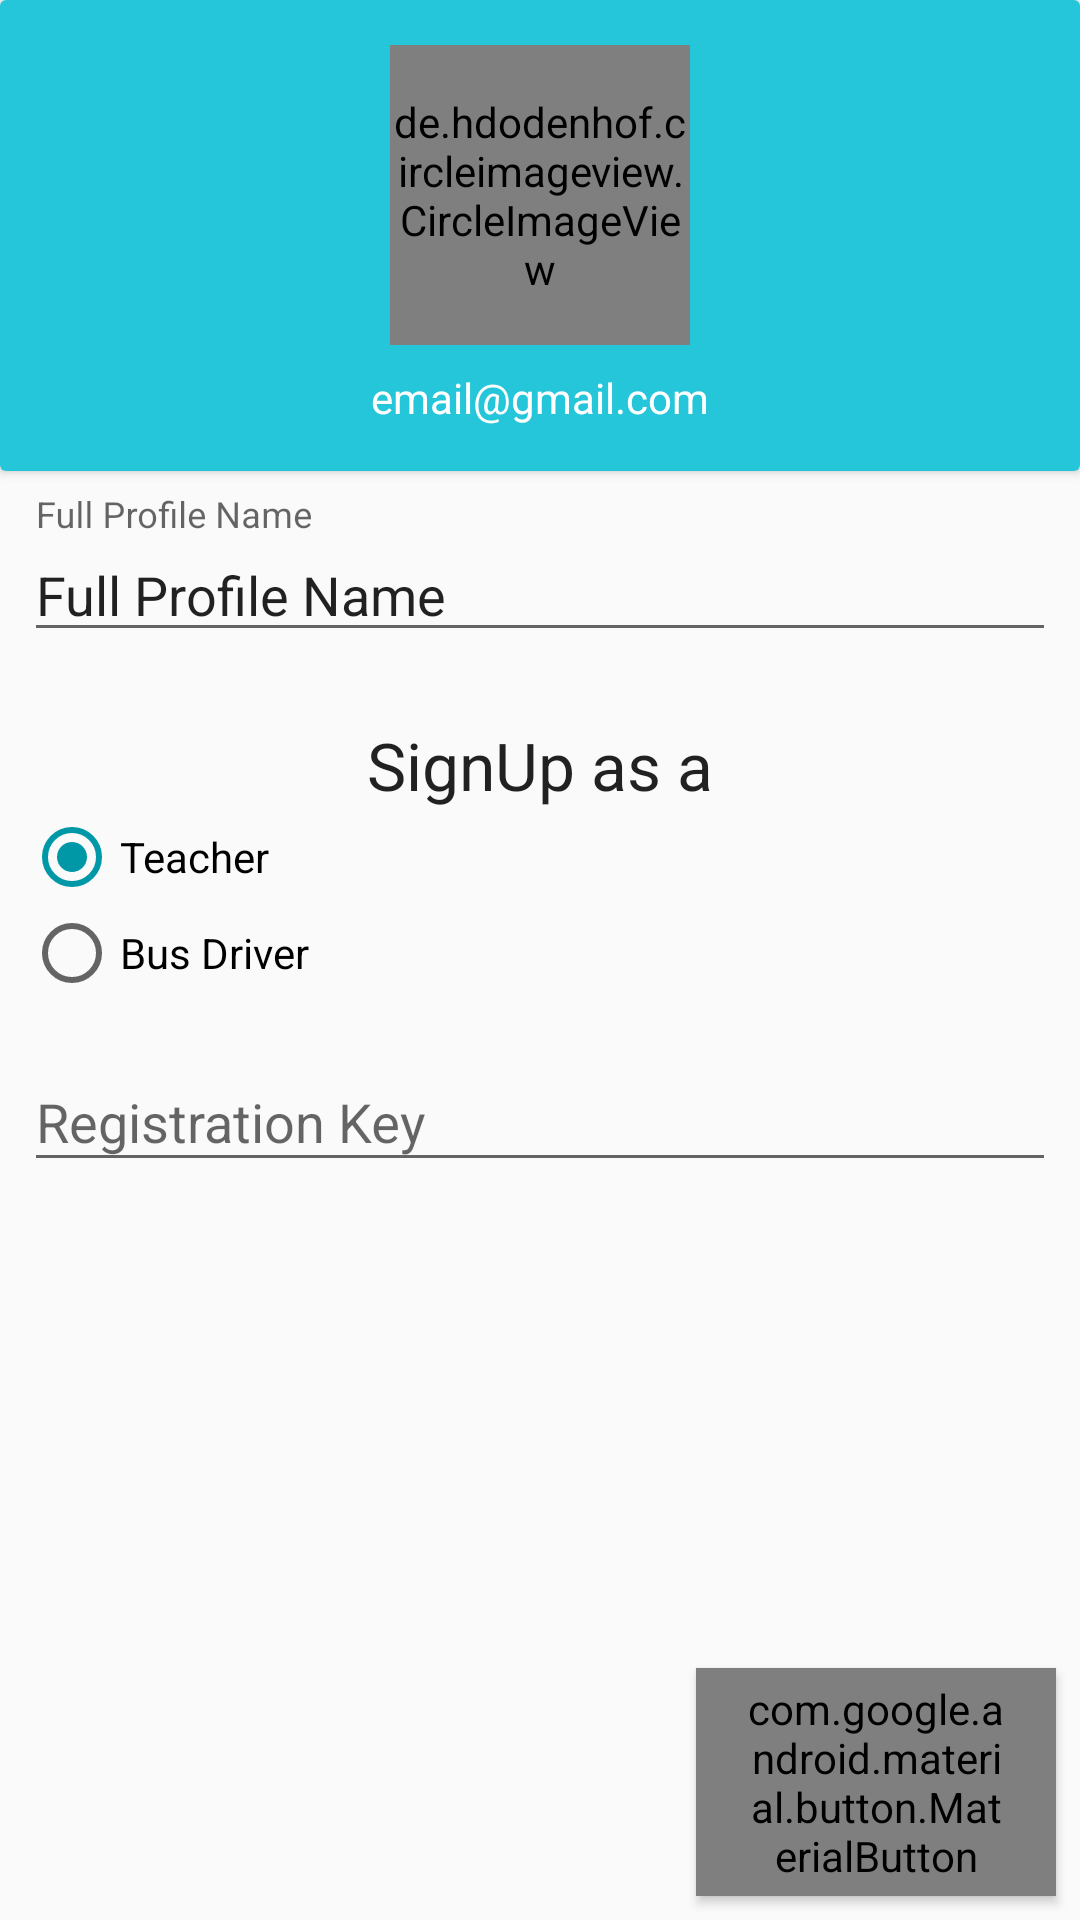

Here is an Android app screen rendered from its layout file. Give the layout XML and the strings, colors and styles it references.
<!-- AndroidManifest.xml: application theme AppTheme -->
<!-- res/layout/fragment_crteate_profile.xml -->
<?xml version="1.0" encoding="utf-8"?>
<RelativeLayout xmlns:android="http://schemas.android.com/apk/res/android"
    xmlns:app="http://schemas.android.com/apk/res-auto"
    android:layout_width="match_parent"
    android:layout_height="match_parent">

    <ScrollView
        android:layout_width="match_parent"
        android:layout_height="wrap_content">

        <RelativeLayout
            android:layout_width="match_parent"
            android:layout_height="wrap_content">

            <androidx.cardview.widget.CardView
                android:id="@+id/cardview"
                android:layout_width="match_parent"
                android:layout_height="wrap_content">

                <LinearLayout
                    android:layout_width="match_parent"
                    android:layout_height="wrap_content"
                    android:background="@color/colorPrimary"
                    android:gravity="center"
                    android:orientation="vertical"
                    android:padding="@dimen/padding_medium">

                    <de.hdodenhof.circleimageview.CircleImageView
                        android:id="@+id/profile_pic"
                        android:layout_width="@dimen/profile_pic_size"
                        android:layout_height="@dimen/profile_pic_size"
                        android:clickable="true"
                        android:focusable="true"
                        android:src="@drawable/splash_image"
                        app:civ_border_color="@color/colorPrimaryDark"
                        app:civ_border_width="@dimen/profile_pic_border_width" />

                    <androidx.appcompat.widget.AppCompatTextView
                        android:id="@+id/contact"
                        android:layout_width="wrap_content"
                        android:layout_height="wrap_content"
                        android:layout_marginTop="8dp"
                        android:text="email@gmail.com"
                        android:textColor="@android:color/white" />

                </LinearLayout>
            </androidx.cardview.widget.CardView>

            <com.google.android.material.textfield.TextInputLayout
                android:id="@+id/ti1"
                android:layout_width="match_parent"
                android:layout_height="wrap_content"
                android:layout_below="@id/cardview"
                android:layout_margin="@dimen/padding_small"
                android:hint="Full Profile Name">

                <com.google.android.material.textfield.TextInputEditText
                    android:id="@+id/name_field"
                    android:layout_width="match_parent"
                    android:layout_height="wrap_content"
                    android:inputType="textPersonName"
                    android:maxLength="32"
                    android:text="Full Profile Name" />
            </com.google.android.material.textfield.TextInputLayout>

            <androidx.appcompat.widget.AppCompatTextView
                android:id="@+id/tv1"
                android:layout_width="match_parent"
                android:layout_height="wrap_content"
                android:layout_below="@id/ti1"
                android:layout_marginTop="@dimen/padding_medium"
                android:gravity="center"
                android:text="@string/sign_up_as_a"
                android:textAppearance="@style/TextAppearance.AppCompat.Large" />

            <RadioGroup
                android:id="@+id/rg1"
                android:layout_width="match_parent"
                android:layout_height="wrap_content"
                android:layout_below="@id/tv1"
                android:layout_marginStart="8dp">

                <androidx.appcompat.widget.AppCompatRadioButton
                    android:id="@+id/teacher"
                    android:layout_width="match_parent"
                    android:layout_height="wrap_content"
                    android:layout_weight="1"
                    android:checked="true"
                    android:text="@string/teacher" />

                <androidx.appcompat.widget.AppCompatRadioButton
                    android:id="@+id/bus_driver"
                    android:layout_width="match_parent"
                    android:layout_height="wrap_content"
                    android:layout_weight="1"
                    android:text="@string/bus_driver" />
            </RadioGroup>

            <com.google.android.material.textfield.TextInputLayout
                android:layout_width="match_parent"
                android:layout_height="wrap_content"
                android:layout_below="@id/rg1"
                android:layout_margin="@dimen/padding_small"
                android:hint="@string/reg_key">

                <com.google.android.material.textfield.TextInputEditText
                    android:id="@+id/reg_key"
                    android:layout_width="match_parent"
                    android:layout_height="wrap_content"
                    android:inputType="textPassword"
                    android:maxLength="100" />
            </com.google.android.material.textfield.TextInputLayout>
        </RelativeLayout>
    </ScrollView>

    <me.zhanghai.android.materialprogressbar.MaterialProgressBar
        android:id="@+id/progressBar"
        style="@style/FirebaseUI.TopProgressBar"
        android:layout_alignParentBottom="true" />

    <com.google.android.material.button.MaterialButton
        android:id="@+id/next_button"
        style="@style/Widget.MaterialComponents.Button"
        android:layout_width="120dp"
        android:layout_height="wrap_content"
        android:layout_alignParentBottom="true"
        android:layout_alignParentEnd="true"
        android:layout_marginBottom="8dp"
        android:layout_marginEnd="8dp"
        android:paddingEnd="@dimen/padding_medium"
        android:paddingStart="@dimen/padding_medium"
        android:text="@string/next"
        app:icon="@drawable/ic_next"
        app:iconGravity="end" />
</RelativeLayout>
<!-- resources referenced by this layout -->
<resources>
  <color name="colorPrimary">#26c6da</color>
  <color name="colorPrimaryDark">#00acc1</color>
  <dimen name="padding_medium">15dp</dimen>
  <dimen name="padding_small">8dp</dimen>
  <dimen name="profile_pic_border_width">2dp</dimen>
  <dimen name="profile_pic_size">100dp</dimen>
  <!-- drawable ic_next (drawable) -->
  <vector xmlns:android="http://schemas.android.com/apk/res/android"
      android:width="24dp"
      android:height="24dp"
      android:viewportHeight="24.0"
      android:viewportWidth="24.0">
      <path
          android:fillColor="#FFFFFF"
          android:pathData="M12,8V4l8,8 -8,8v-4H4V8z" />
  </vector>
  <!-- drawable splash_image: png bitmap (drawable, 13678 bytes) -->
  <string name="bus_driver">Bus Driver</string>
  <string name="next">Next</string>
  <string name="reg_key">Registration Key</string>
  <string name="sign_up_as_a">SignUp as a</string>
  <string name="teacher">Teacher</string>
  <style name="AppTheme" parent="BaseTheme">
          <item name="windowNoTitle">true</item>
      </style>
  <style name="BaseTheme" parent="Theme.AppCompat.Light.DarkActionBar">
          <item name="colorPrimary">@color/colorPrimary</item>
          <item name="colorPrimaryDark">@color/colorPrimaryDark</item>
          <item name="colorAccent">@color/colorAccent</item>
      </style>
  <color name="colorAccent">#0097a7</color>
</resources>
